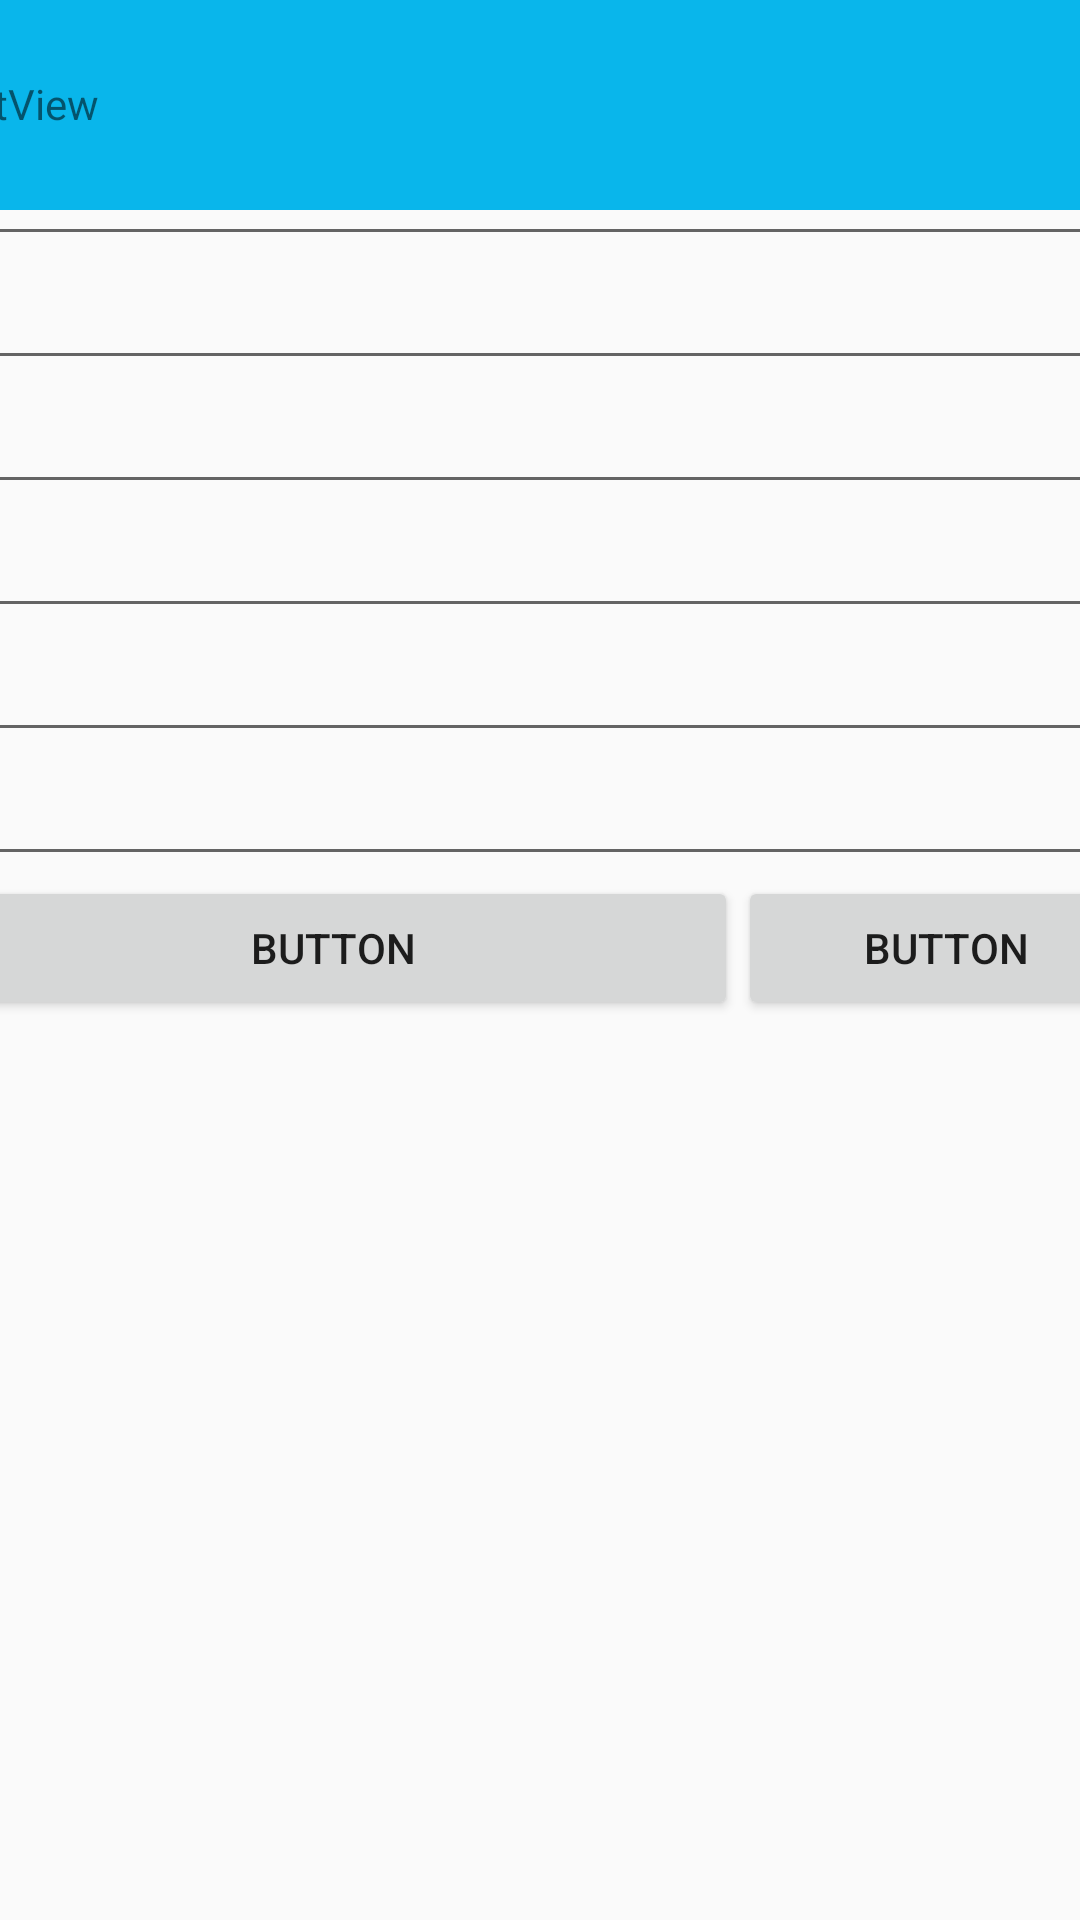

Write the Android layout XML for this screen, with the resource values it uses.
<!-- AndroidManifest.xml: application theme AppTheme -->
<!-- res/layout/activity_areas_desarrollo.xml -->
<?xml version="1.0" encoding="utf-8"?>
<androidx.constraintlayout.widget.ConstraintLayout xmlns:android="http://schemas.android.com/apk/res/android"
    xmlns:app="http://schemas.android.com/apk/res-auto"
    xmlns:tools="http://schemas.android.com/tools"
    android:layout_width="match_parent"
    android:layout_height="match_parent"
    tools:context=".activities.AreasDesarrollo">

    <Toolbar
        android:id="@+id/toolbar"
        android:layout_width="match_parent"
        android:layout_height="70dp"
        android:background="#2a737b"
        android:backgroundTint="@color/colorBlue"
        android:theme="@style/ThemeOverlay.AppCompat.Dark.ActionBar"
        app:layout_constraintEnd_toEndOf="parent"
        app:layout_constraintHorizontal_bias="0.0"
        app:layout_constraintStart_toStartOf="parent"
        app:layout_constraintTop_toTopOf="parent"/>

    <LinearLayout
        android:layout_width="409dp"
        android:layout_height="660dp"
        android:orientation="vertical"
        app:layout_constraintBottom_toBottomOf="parent"
        app:layout_constraintEnd_toEndOf="parent"
        app:layout_constraintStart_toStartOf="parent"
        app:layout_constraintTop_toBottomOf="@+id/toolbar">

        <TextView
            android:id="@+id/textViewArea"
            android:layout_width="match_parent"
            android:layout_height="wrap_content"
            android:text="TextView" />

        <EditText
            android:id="@+id/editText"
            android:layout_width="match_parent"
            android:layout_height="wrap_content"
            android:ems="10"
            android:hint="1"
            android:inputType="number" />

        <EditText
            android:id="@+id/editText7"
            android:layout_width="match_parent"
            android:layout_height="wrap_content"
            android:ems="10"
            android:hint="2"
            android:inputType="number" />

        <EditText
            android:id="@+id/editText8"
            android:layout_width="match_parent"
            android:layout_height="wrap_content"
            android:ems="10"
            android:hint="3"
            android:inputType="number" />

        <EditText
            android:id="@+id/editText9"
            android:layout_width="match_parent"
            android:layout_height="wrap_content"
            android:ems="10"
            android:hint="4"
            android:inputType="number" />

        <EditText
            android:id="@+id/editText10"
            android:layout_width="match_parent"
            android:layout_height="wrap_content"
            android:ems="10"
            android:hint="5"
            android:inputType="number" />

        <EditText
            android:id="@+id/editText11"
            android:layout_width="match_parent"
            android:layout_height="wrap_content"
            android:ems="10"
            android:hint="6"
            android:inputType="number" />

        <LinearLayout
            android:layout_width="match_parent"
            android:layout_height="match_parent"
            android:orientation="horizontal">

            <Button
                android:id="@+id/button3"
                android:layout_width="169dp"
                android:layout_height="wrap_content"
                android:layout_weight="1"
                android:text="Button" />

            <Button
                android:id="@+id/button2"
                android:layout_width="139dp"
                android:layout_height="wrap_content"
                android:text="Button" />
        </LinearLayout>

        <com.matthewtamlin.sliding_intro_screen_library.indicators.DotIndicator
            android:layout_width="183dp"
            android:layout_height="95dp"
            android:layout_marginLeft="100dp"
            app:numberOfDots="5"
            app:selectedDotColor="@color/colorBlue"
            app:selectedDotIndex="1"
            app:unselectedDotColor="@color/colorBlue" />

    </LinearLayout>
</androidx.constraintlayout.widget.ConstraintLayout>
<!-- resources referenced by this layout -->
<resources>
  <color name="colorBlue">#09B6EB</color>
  <style name="AppTheme" parent="Theme.AppCompat.Light.DarkActionBar">
  
          <item name="colorPrimary">@color/colorBlue</item>
          <item name="colorPrimaryDark">@color/colorPurple</item>
          <item name="colorAccent">@color/colorGreen</item>
      </style>
  <color name="colorPurple">#793480</color>
  <color name="colorGreen">#A5C83E</color>
</resources>
